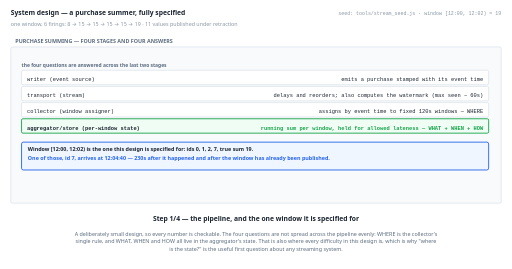
t = 0.00 s
t = 1.38 s: frame unchanged from t = 0.00 s, image omitted
t = 2.75 s: frame unchanged from t = 0.00 s, image omitted
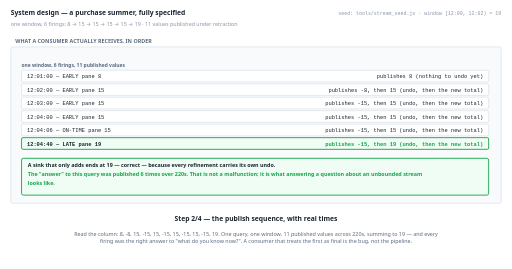
t = 5.50 s
t = 6.88 s: frame unchanged from t = 5.50 s, image omitted
t = 8.25 s: frame unchanged from t = 5.50 s, image omitted

The animated SVG that drew these frames (rendered in a browser with its animation timeline set to each time). Animation: 4 SMIL elements (animate=4); frames cover the first 8.25 s, repeats indefinitely.

<svg xmlns="http://www.w3.org/2000/svg" viewBox="0 0 1140 598" width="1140" height="598" role="img" aria-label="animated walkthrough"><rect width="1140" height="598" fill="#ffffff"/><g><animate attributeName="opacity" dur="22s" repeatCount="indefinite" calcMode="discrete" values="1;1;0;0" keyTimes="0;0.25;0.25;1"/><text x="24" y="34" font-family="system-ui,-apple-system,Segoe UI,sans-serif" font-size="15" font-weight="700" fill="#1b2430" text-anchor="start">System design — a purchase summer, fully specified</text><text x="24" y="58" font-family="system-ui,-apple-system,Segoe UI,sans-serif" font-size="12" font-weight="400" fill="#8a97a6" text-anchor="start">one window, 6 firings: 8 → 15 → 15 → 15 → 15 → 19 · 11 values published under retraction</text><text x="1116" y="34" font-family="ui-monospace,SFMono-Regular,Menlo,Consolas,monospace" font-size="11" font-weight="400" fill="#8a97a6" text-anchor="end">seed: tools/stream_seed.js · window [12:00, 12:02) = 19</text><rect x="24" y="104" width="1092" height="348" rx="4" fill="#f8fafc" stroke="#c6d0db" stroke-width="1"/><text x="34" y="96" font-family="system-ui,-apple-system,Segoe UI,sans-serif" font-size="12" font-weight="700" fill="#5b6b7f" text-anchor="start">PURCHASE SUMMING — FOUR STAGES AND FOUR ANSWERS</text><text x="48" y="148" font-family="system-ui,-apple-system,Segoe UI,sans-serif" font-size="11" font-weight="700" fill="#5b6b7f" text-anchor="start">the four questions are answered across the last two stages</text><rect x="48" y="156" width="1040" height="32" rx="3" fill="#ffffff" stroke="#c6d0db" stroke-width="1"/><text x="60" y="180" font-family="ui-monospace,SFMono-Regular,Menlo,Consolas,monospace" font-size="12" font-weight="400" fill="#1b2430" text-anchor="start">writer (event source)</text><text x="1076" y="180" font-family="ui-monospace,SFMono-Regular,Menlo,Consolas,monospace" font-size="12" font-weight="400" fill="#1b2430" text-anchor="end">emits a purchase stamped with its event time</text><rect x="48" y="192" width="1040" height="32" rx="3" fill="#ffffff" stroke="#c6d0db" stroke-width="1"/><text x="60" y="216" font-family="ui-monospace,SFMono-Regular,Menlo,Consolas,monospace" font-size="12" font-weight="400" fill="#1b2430" text-anchor="start">transport (stream)</text><text x="1076" y="216" font-family="ui-monospace,SFMono-Regular,Menlo,Consolas,monospace" font-size="12" font-weight="400" fill="#1b2430" text-anchor="end">delays and reorders; also computes the watermark (max seen − 60s)</text><rect x="48" y="228" width="1040" height="32" rx="3" fill="#ffffff" stroke="#c6d0db" stroke-width="1"/><text x="60" y="252" font-family="ui-monospace,SFMono-Regular,Menlo,Consolas,monospace" font-size="12" font-weight="400" fill="#1b2430" text-anchor="start">collector (window assigner)</text><text x="1076" y="252" font-family="ui-monospace,SFMono-Regular,Menlo,Consolas,monospace" font-size="12" font-weight="400" fill="#1b2430" text-anchor="end">assigns by event time to fixed 120s windows — WHERE</text><rect x="48" y="264" width="1040" height="32" rx="3" fill="#f0fdf4" stroke="#16a34a" stroke-width="2"/><text x="60" y="288" font-family="ui-monospace,SFMono-Regular,Menlo,Consolas,monospace" font-size="12" font-weight="700" fill="#1b2430" text-anchor="start">aggregator/store (per-window state)</text><text x="1076" y="288" font-family="ui-monospace,SFMono-Regular,Menlo,Consolas,monospace" font-size="12" font-weight="700" fill="#16a34a" text-anchor="end">running sum per window, held for allowed lateness — WHAT + WHEN + HOW</text><rect x="48" y="316" width="1040" height="62" rx="4" fill="#eff6ff" stroke="#2563eb" stroke-width="2"/><text x="62" y="336" font-family="system-ui,-apple-system,Segoe UI,sans-serif" font-size="12" font-weight="700" fill="#1b2430" text-anchor="start">Window [12:00, 12:02) is the one this design is specified for: ids 0, 1, 2, 7, true sum 19.</text><text x="62" y="356" font-family="system-ui,-apple-system,Segoe UI,sans-serif" font-size="12" font-weight="700" fill="#2563eb" text-anchor="start">One of those, id 7, arrives at 12:04:40 — 230s after it happened and after the window has already been published.</text><text x="570" y="492" font-family="system-ui,-apple-system,Segoe UI,sans-serif" font-size="15" font-weight="700" fill="#1b2430" text-anchor="middle">Step 1/4 — the pipeline, and the one window it is specified for</text><text x="570" y="524" font-family="system-ui,-apple-system,Segoe UI,sans-serif" font-size="12" font-weight="400" fill="#5b6b7f" text-anchor="middle">A deliberately small design, so every number is checkable. The four questions are not spread across the pipeline evenly: WHERE is the collector's</text><text x="570" y="541" font-family="system-ui,-apple-system,Segoe UI,sans-serif" font-size="12" font-weight="400" fill="#5b6b7f" text-anchor="middle">single rule, and WHAT, WHEN and HOW all live in the aggregator's state. That is also where every difficulty in this design is, which is why "where</text><text x="570" y="558" font-family="system-ui,-apple-system,Segoe UI,sans-serif" font-size="12" font-weight="400" fill="#5b6b7f" text-anchor="middle">is the state?" is the useful first question about any streaming system.</text></g><g opacity="0"><animate attributeName="opacity" dur="22s" repeatCount="indefinite" calcMode="discrete" values="0;0;1;1;0;0" keyTimes="0;0.25;0.25;0.5;0.5;1"/><text x="24" y="34" font-family="system-ui,-apple-system,Segoe UI,sans-serif" font-size="15" font-weight="700" fill="#1b2430" text-anchor="start">System design — a purchase summer, fully specified</text><text x="24" y="58" font-family="system-ui,-apple-system,Segoe UI,sans-serif" font-size="12" font-weight="400" fill="#8a97a6" text-anchor="start">one window, 6 firings: 8 → 15 → 15 → 15 → 15 → 19 · 11 values published under retraction</text><text x="1116" y="34" font-family="ui-monospace,SFMono-Regular,Menlo,Consolas,monospace" font-size="11" font-weight="400" fill="#8a97a6" text-anchor="end">seed: tools/stream_seed.js · window [12:00, 12:02) = 19</text><rect x="24" y="104" width="1092" height="348" rx="4" fill="#f8fafc" stroke="#c6d0db" stroke-width="1"/><text x="34" y="96" font-family="system-ui,-apple-system,Segoe UI,sans-serif" font-size="12" font-weight="700" fill="#5b6b7f" text-anchor="start">WHAT A CONSUMER ACTUALLY RECEIVES, IN ORDER</text><text x="48" y="148" font-family="system-ui,-apple-system,Segoe UI,sans-serif" font-size="11" font-weight="700" fill="#5b6b7f" text-anchor="start">one window, 6 firings, 11 published values</text><rect x="48" y="156" width="1040" height="26" rx="3" fill="#ffffff" stroke="#c6d0db" stroke-width="1"/><text x="60" y="174" font-family="ui-monospace,SFMono-Regular,Menlo,Consolas,monospace" font-size="12" font-weight="400" fill="#1b2430" text-anchor="start">12:01:00 — EARLY pane 8</text><text x="1076" y="174" font-family="ui-monospace,SFMono-Regular,Menlo,Consolas,monospace" font-size="12" font-weight="400" fill="#1b2430" text-anchor="end">publishes 8  (nothing to undo yet)</text><rect x="48" y="186" width="1040" height="26" rx="3" fill="#ffffff" stroke="#c6d0db" stroke-width="1"/><text x="60" y="204" font-family="ui-monospace,SFMono-Regular,Menlo,Consolas,monospace" font-size="12" font-weight="400" fill="#1b2430" text-anchor="start">12:02:00 — EARLY pane 15</text><text x="1076" y="204" font-family="ui-monospace,SFMono-Regular,Menlo,Consolas,monospace" font-size="12" font-weight="400" fill="#1b2430" text-anchor="end">publishes -8, then 15  (undo, then the new total)</text><rect x="48" y="216" width="1040" height="26" rx="3" fill="#ffffff" stroke="#c6d0db" stroke-width="1"/><text x="60" y="234" font-family="ui-monospace,SFMono-Regular,Menlo,Consolas,monospace" font-size="12" font-weight="400" fill="#1b2430" text-anchor="start">12:03:00 — EARLY pane 15</text><text x="1076" y="234" font-family="ui-monospace,SFMono-Regular,Menlo,Consolas,monospace" font-size="12" font-weight="400" fill="#1b2430" text-anchor="end">publishes -15, then 15  (undo, then the new total)</text><rect x="48" y="246" width="1040" height="26" rx="3" fill="#ffffff" stroke="#c6d0db" stroke-width="1"/><text x="60" y="264" font-family="ui-monospace,SFMono-Regular,Menlo,Consolas,monospace" font-size="12" font-weight="400" fill="#1b2430" text-anchor="start">12:04:00 — EARLY pane 15</text><text x="1076" y="264" font-family="ui-monospace,SFMono-Regular,Menlo,Consolas,monospace" font-size="12" font-weight="400" fill="#1b2430" text-anchor="end">publishes -15, then 15  (undo, then the new total)</text><rect x="48" y="276" width="1040" height="26" rx="3" fill="#ffffff" stroke="#c6d0db" stroke-width="1"/><text x="60" y="294" font-family="ui-monospace,SFMono-Regular,Menlo,Consolas,monospace" font-size="12" font-weight="400" fill="#1b2430" text-anchor="start">12:04:06 — ON-TIME pane 15</text><text x="1076" y="294" font-family="ui-monospace,SFMono-Regular,Menlo,Consolas,monospace" font-size="12" font-weight="400" fill="#1b2430" text-anchor="end">publishes -15, then 15  (undo, then the new total)</text><rect x="48" y="306" width="1040" height="26" rx="3" fill="#f0fdf4" stroke="#16a34a" stroke-width="2"/><text x="60" y="324" font-family="ui-monospace,SFMono-Regular,Menlo,Consolas,monospace" font-size="12" font-weight="700" fill="#1b2430" text-anchor="start">12:04:40 — LATE pane 19</text><text x="1076" y="324" font-family="ui-monospace,SFMono-Regular,Menlo,Consolas,monospace" font-size="12" font-weight="700" fill="#16a34a" text-anchor="end">publishes -15, then 19  (undo, then the new total)</text><rect x="48" y="352" width="1040" height="82" rx="4" fill="#f0fdf4" stroke="#16a34a" stroke-width="2"/><text x="62" y="372" font-family="system-ui,-apple-system,Segoe UI,sans-serif" font-size="12" font-weight="700" fill="#1b2430" text-anchor="start">A sink that only adds ends at 19 — correct — because every refinement carries its own undo.</text><text x="62" y="392" font-family="system-ui,-apple-system,Segoe UI,sans-serif" font-size="12" font-weight="700" fill="#16a34a" text-anchor="start">The "answer" to this query was published 6 times over 220s. That is not a malfunction; it is what answering a question about an unbounded stream</text><text x="62" y="412" font-family="system-ui,-apple-system,Segoe UI,sans-serif" font-size="12" font-weight="700" fill="#16a34a" text-anchor="start">looks like.</text><text x="570" y="492" font-family="system-ui,-apple-system,Segoe UI,sans-serif" font-size="15" font-weight="700" fill="#1b2430" text-anchor="middle">Step 2/4 — the publish sequence, with real times</text><text x="570" y="524" font-family="system-ui,-apple-system,Segoe UI,sans-serif" font-size="12" font-weight="400" fill="#5b6b7f" text-anchor="middle">Read the column: 8, -8, 15, -15, 15, -15, 15, -15, 15, -15, 19. One query, one window, 11 published values across 220s, summing to 19 — and every</text><text x="570" y="541" font-family="system-ui,-apple-system,Segoe UI,sans-serif" font-size="12" font-weight="400" fill="#5b6b7f" text-anchor="middle">firing was the right answer to "what do you know now?". A consumer that treats the first as final is the bug, not the pipeline.</text></g><g opacity="0"><animate attributeName="opacity" dur="22s" repeatCount="indefinite" calcMode="discrete" values="0;0;1;1;0;0" keyTimes="0;0.5;0.5;0.75;0.75;1"/><text x="24" y="34" font-family="system-ui,-apple-system,Segoe UI,sans-serif" font-size="15" font-weight="700" fill="#1b2430" text-anchor="start">System design — a purchase summer, fully specified</text><text x="24" y="58" font-family="system-ui,-apple-system,Segoe UI,sans-serif" font-size="12" font-weight="400" fill="#8a97a6" text-anchor="start">one window, 6 firings: 8 → 15 → 15 → 15 → 15 → 19 · 11 values published under retraction</text><text x="1116" y="34" font-family="ui-monospace,SFMono-Regular,Menlo,Consolas,monospace" font-size="11" font-weight="400" fill="#8a97a6" text-anchor="end">seed: tools/stream_seed.js · window [12:00, 12:02) = 19</text><rect x="24" y="104" width="1092" height="348" rx="4" fill="#f8fafc" stroke="#c6d0db" stroke-width="1"/><text x="34" y="96" font-family="system-ui,-apple-system,Segoe UI,sans-serif" font-size="12" font-weight="700" fill="#5b6b7f" text-anchor="start">THE TWO KNOBS, AND THEIR EXACT THRESHOLDS</text><text x="48" y="148" font-family="system-ui,-apple-system,Segoe UI,sans-serif" font-size="11" font-weight="700" fill="#5b6b7f" text-anchor="start">two independent settings; one wrong value in either is enough</text><rect x="48" y="156" width="1040" height="32" rx="3" fill="#ffffff" stroke="#c6d0db" stroke-width="1"/><text x="60" y="180" font-family="ui-monospace,SFMono-Regular,Menlo,Consolas,monospace" font-size="12" font-weight="400" fill="#1b2430" text-anchor="start">allowed lateness &lt; 81s</text><text x="1076" y="180" font-family="ui-monospace,SFMono-Regular,Menlo,Consolas,monospace" font-size="12" font-weight="400" fill="#1b2430" text-anchor="end">id 7 discarded · final answer 15 · 21% low, permanently</text><rect x="48" y="192" width="1040" height="32" rx="3" fill="#ffffff" stroke="#c6d0db" stroke-width="1"/><text x="60" y="216" font-family="ui-monospace,SFMono-Regular,Menlo,Consolas,monospace" font-size="12" font-weight="400" fill="#1b2430" text-anchor="start">allowed lateness &gt;= 81s</text><text x="1076" y="216" font-family="ui-monospace,SFMono-Regular,Menlo,Consolas,monospace" font-size="12" font-weight="400" fill="#1b2430" text-anchor="end">id 7 accepted · final answer 19 · state held longer</text><rect x="48" y="228" width="1040" height="32" rx="3" fill="#ffffff" stroke="#c6d0db" stroke-width="1"/><text x="60" y="252" font-family="ui-monospace,SFMono-Regular,Menlo,Consolas,monospace" font-size="12" font-weight="400" fill="#1b2430" text-anchor="start">accumulation = discarding, summing sink</text><text x="1076" y="252" font-family="ui-monospace,SFMono-Regular,Menlo,Consolas,monospace" font-size="12" font-weight="400" fill="#1b2430" text-anchor="end">19 — correct, and the cheapest to transmit</text><rect x="48" y="264" width="1040" height="32" rx="3" fill="#f0fdf4" stroke="#16a34a" stroke-width="2"/><text x="60" y="288" font-family="ui-monospace,SFMono-Regular,Menlo,Consolas,monospace" font-size="12" font-weight="700" fill="#1b2430" text-anchor="start">accumulation = accumulating, summing sink</text><text x="1076" y="288" font-family="ui-monospace,SFMono-Regular,Menlo,Consolas,monospace" font-size="12" font-weight="700" fill="#16a34a" text-anchor="end">87 — over-counted by 68</text><rect x="48" y="316" width="1040" height="82" rx="4" fill="#ffe4e6" stroke="#e11d48" stroke-width="2"/><text x="62" y="336" font-family="system-ui,-apple-system,Segoe UI,sans-serif" font-size="12" font-weight="700" fill="#1b2430" text-anchor="start">Neither knob is about performance. Allowed lateness decides whether 19 is reachable at all; accumulation decides whether the sink lands on 19 or</text><text x="62" y="356" font-family="system-ui,-apple-system,Segoe UI,sans-serif" font-size="12" font-weight="700" fill="#1b2430" text-anchor="start">87.</text><text x="62" y="376" font-family="system-ui,-apple-system,Segoe UI,sans-serif" font-size="12" font-weight="700" fill="#e11d48" text-anchor="start">And they are independent: correct lateness with a mismatched sink still gives 87.</text><text x="570" y="492" font-family="system-ui,-apple-system,Segoe UI,sans-serif" font-size="15" font-weight="700" fill="#1b2430" text-anchor="middle">Step 3/4 — the two settings that decide whether it is ever right</text><text x="570" y="524" font-family="system-ui,-apple-system,Segoe UI,sans-serif" font-size="12" font-weight="400" fill="#5b6b7f" text-anchor="middle">Two settings, and each has a threshold that is a number rather than a judgement. Allowed lateness must be at least 81s — set by the watermark's</text><text x="570" y="541" font-family="system-ui,-apple-system,Segoe UI,sans-serif" font-size="12" font-weight="400" fill="#5b6b7f" text-anchor="middle">jump, not by id 7's 230s of skew. And the accumulation mode must match what the sink does with a pane. Get either wrong and the pipeline is still</text><text x="570" y="558" font-family="system-ui,-apple-system,Segoe UI,sans-serif" font-size="12" font-weight="400" fill="#5b6b7f" text-anchor="middle">"working".</text></g><g opacity="0"><animate attributeName="opacity" dur="22s" repeatCount="indefinite" calcMode="discrete" values="0;0;1;1" keyTimes="0;0.75;0.75;1"/><text x="24" y="34" font-family="system-ui,-apple-system,Segoe UI,sans-serif" font-size="15" font-weight="700" fill="#1b2430" text-anchor="start">System design — a purchase summer, fully specified</text><text x="24" y="58" font-family="system-ui,-apple-system,Segoe UI,sans-serif" font-size="12" font-weight="400" fill="#8a97a6" text-anchor="start">one window, 6 firings: 8 → 15 → 15 → 15 → 15 → 19 · 11 values published under retraction</text><text x="1116" y="34" font-family="ui-monospace,SFMono-Regular,Menlo,Consolas,monospace" font-size="11" font-weight="400" fill="#8a97a6" text-anchor="end">seed: tools/stream_seed.js · window [12:00, 12:02) = 19</text><rect x="24" y="104" width="1092" height="348" rx="4" fill="#f8fafc" stroke="#c6d0db" stroke-width="1"/><text x="34" y="96" font-family="system-ui,-apple-system,Segoe UI,sans-serif" font-size="12" font-weight="700" fill="#5b6b7f" text-anchor="start">SCOPE</text><rect x="48" y="150" width="1040" height="42" rx="4" fill="#fff7ed" stroke="#ea580c" stroke-width="2"/><text x="62" y="170" font-family="system-ui,-apple-system,Segoe UI,sans-serif" font-size="12" font-weight="700" fill="#1b2430" text-anchor="start">Allowed lateness &gt;= 81s keeps window state alive longer. With 4 windows that is cheap; with a million open windows it is the memory bill.</text><rect x="48" y="216" width="1040" height="42" rx="4" fill="#ffe4e6" stroke="#e11d48" stroke-width="2"/><text x="62" y="236" font-family="system-ui,-apple-system,Segoe UI,sans-serif" font-size="12" font-weight="700" fill="#1b2430" text-anchor="start">Retractions require the sink to accept a negative. A counter in a key-value store usually can; an append-only billing ledger usually cannot.</text><rect x="48" y="282" width="1040" height="42" rx="4" fill="#ffe4e6" stroke="#e11d48" stroke-width="2"/><text x="62" y="302" font-family="system-ui,-apple-system,Segoe UI,sans-serif" font-size="12" font-weight="700" fill="#1b2430" text-anchor="start">The 81s threshold was computed from watermarks we can see in full. A live pipeline sets that number before observing them.</text><rect x="48" y="348" width="1040" height="62" rx="4" fill="#eff6ff" stroke="#2563eb" stroke-width="2"/><text x="62" y="368" font-family="system-ui,-apple-system,Segoe UI,sans-serif" font-size="12" font-weight="700" fill="#1b2430" text-anchor="start">One window was specified. The window starting 12:08 never closes in this dataset: the on-time and late triggers never publish it, and its only</text><text x="62" y="388" font-family="system-ui,-apple-system,Segoe UI,sans-serif" font-size="12" font-weight="700" fill="#1b2430" text-anchor="start">published value is the speculative early pane 8 at 12:10:00.</text><text x="570" y="492" font-family="system-ui,-apple-system,Segoe UI,sans-serif" font-size="15" font-weight="700" fill="#1b2430" text-anchor="middle">Step 4/4 — and what this design does NOT settle</text><text x="570" y="524" font-family="system-ui,-apple-system,Segoe UI,sans-serif" font-size="12" font-weight="400" fill="#5b6b7f" text-anchor="middle">The last gap is the sharpest: this chapter fully specified ONE window, and the final window of the same dataset is never published by the on-time</text><text x="570" y="541" font-family="system-ui,-apple-system,Segoe UI,sans-serif" font-size="12" font-weight="400" fill="#5b6b7f" text-anchor="middle">or late trigger, because the watermark never passes its end — only the clock reports it (8 at 12:10:00), a value the pipeline never claims is</text><text x="570" y="558" font-family="system-ui,-apple-system,Segoe UI,sans-serif" font-size="12" font-weight="400" fill="#5b6b7f" text-anchor="middle">complete. A complete answer to all four questions still says nothing about a window whose "when" never arrives.</text></g></svg>
